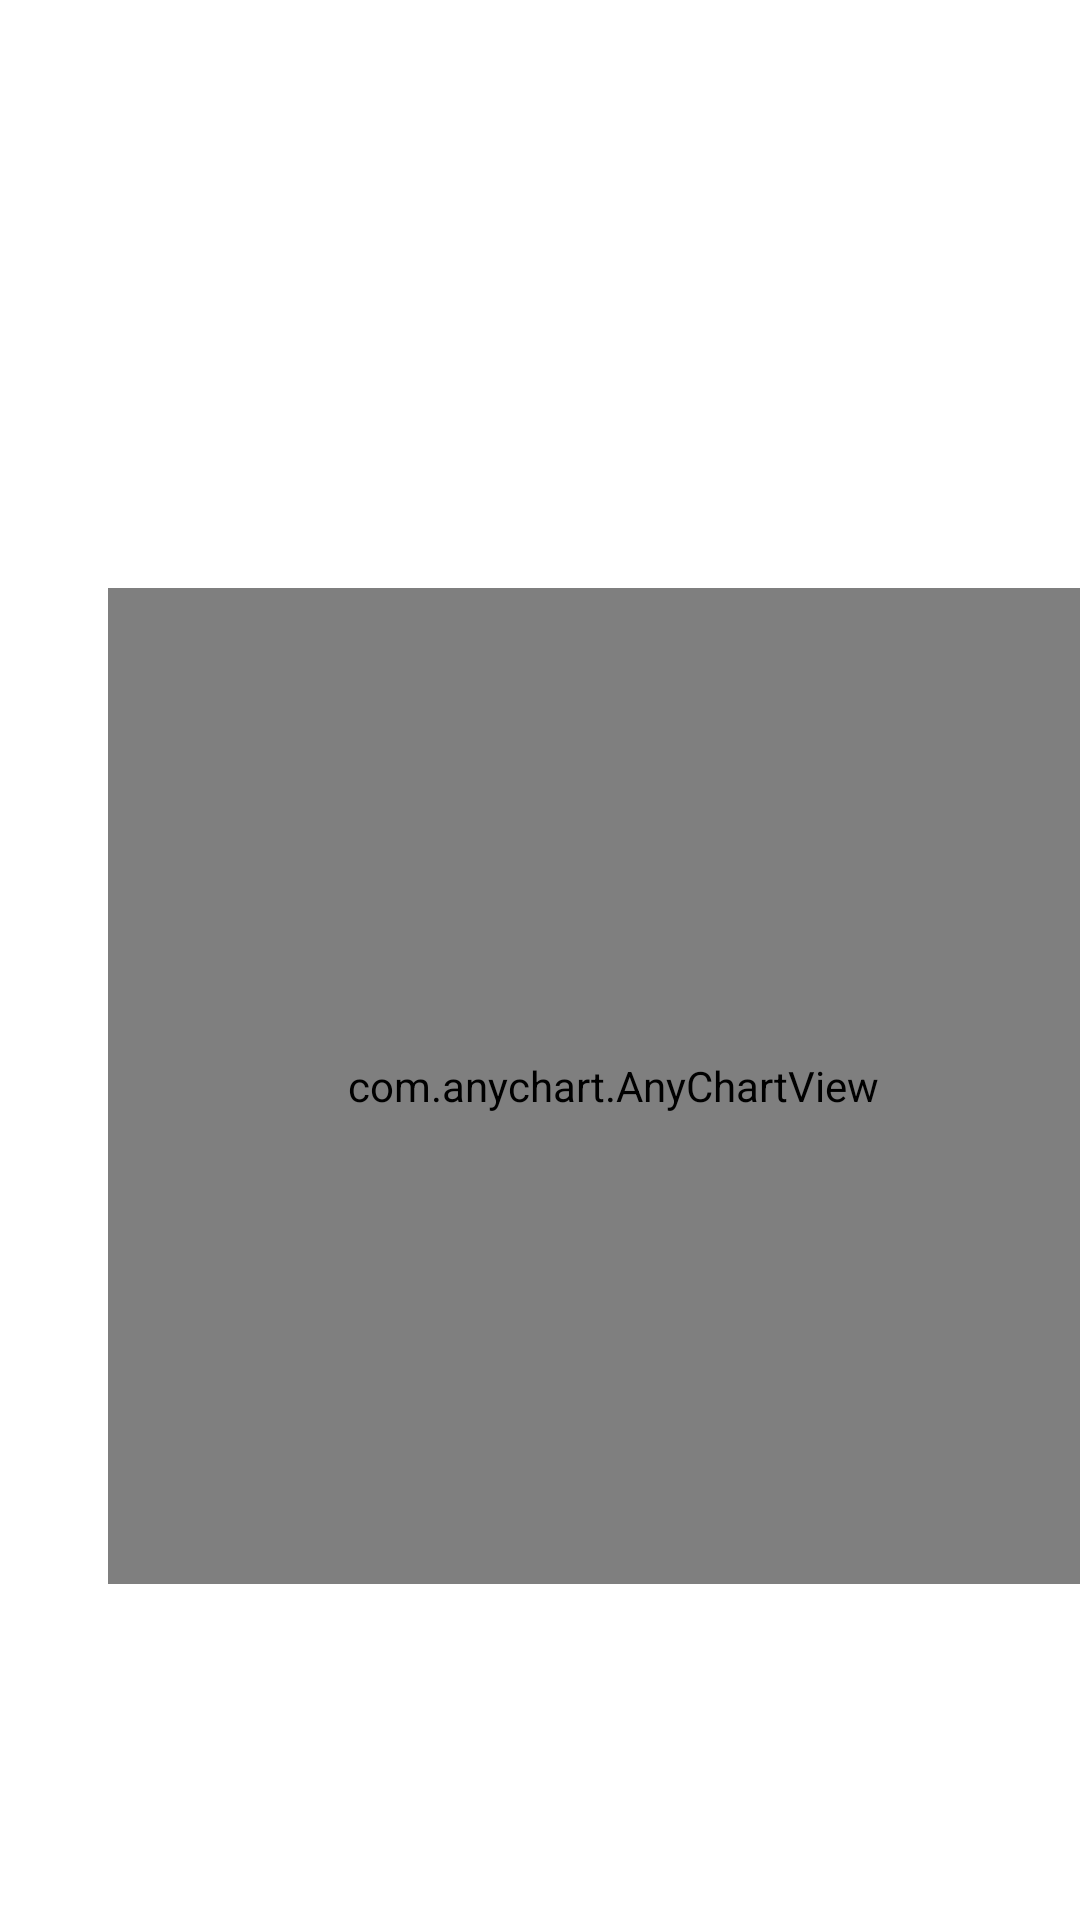

Android layout source for this screen:
<!-- AndroidManifest.xml: application theme Theme.ToDoList_App -->
<!-- res/layout/activity_analytics.xml -->
<?xml version="1.0" encoding="utf-8"?>
<androidx.constraintlayout.widget.ConstraintLayout xmlns:android="http://schemas.android.com/apk/res/android"
    xmlns:app="http://schemas.android.com/apk/res-auto"
    xmlns:tools="http://schemas.android.com/tools"
    android:layout_width="match_parent"
    android:layout_height="match_parent"
    tools:context=".AnalyticsActivity">

    <com.anychart.AnyChartView
        android:id="@+id/any_chart_view"
        android:layout_width="337dp"
        android:layout_height="332dp"
        android:layout_marginStart="36dp"
        android:layout_marginTop="196dp"
        app:layout_constraintStart_toStartOf="parent"
        app:layout_constraintTop_toTopOf="parent" />

    <TextView
        android:id="@+id/titleChart"
        android:layout_width="409dp"
        android:layout_height="wrap_content"
        android:layout_marginTop="40dp"
        android:textColor="#424040"
        android:textSize="24sp"
        app:layout_constraintEnd_toEndOf="parent"
        app:layout_constraintStart_toStartOf="parent"
        app:layout_constraintTop_toTopOf="parent" />


</androidx.constraintlayout.widget.ConstraintLayout>
<!-- resources referenced by this layout -->
<resources>
  <style name="Theme.ToDoList_App" parent="Theme.MaterialComponents.DayNight.NoActionBar">
          
          <item name="colorPrimary">@color/purple_500</item>
          <item name="colorPrimaryVariant">@color/purple_700</item>
          <item name="colorOnPrimary">@color/white</item>
          
          <item name="colorSecondary">@color/teal_200</item>
          <item name="colorSecondaryVariant">@color/teal_700</item>
          <item name="colorOnSecondary">@color/black</item>
          
          <item name="android:statusBarColor" tools:targetApi="l">?attr/colorPrimaryVariant</item>
          
      </style>
  <!-- not gathered from this repository: default colours our renderer supplied (Android Studio template values) -->
  <color name="purple_500">#FF6200EE</color>
  <color name="purple_700">#FF3700B3</color>
  <color name="teal_200">#FF03DAC5</color>
  <color name="teal_700">#FF018786</color>
  <color name="black">#FF000000</color>
  <color name="white">#FFFFFFFF</color>
</resources>
